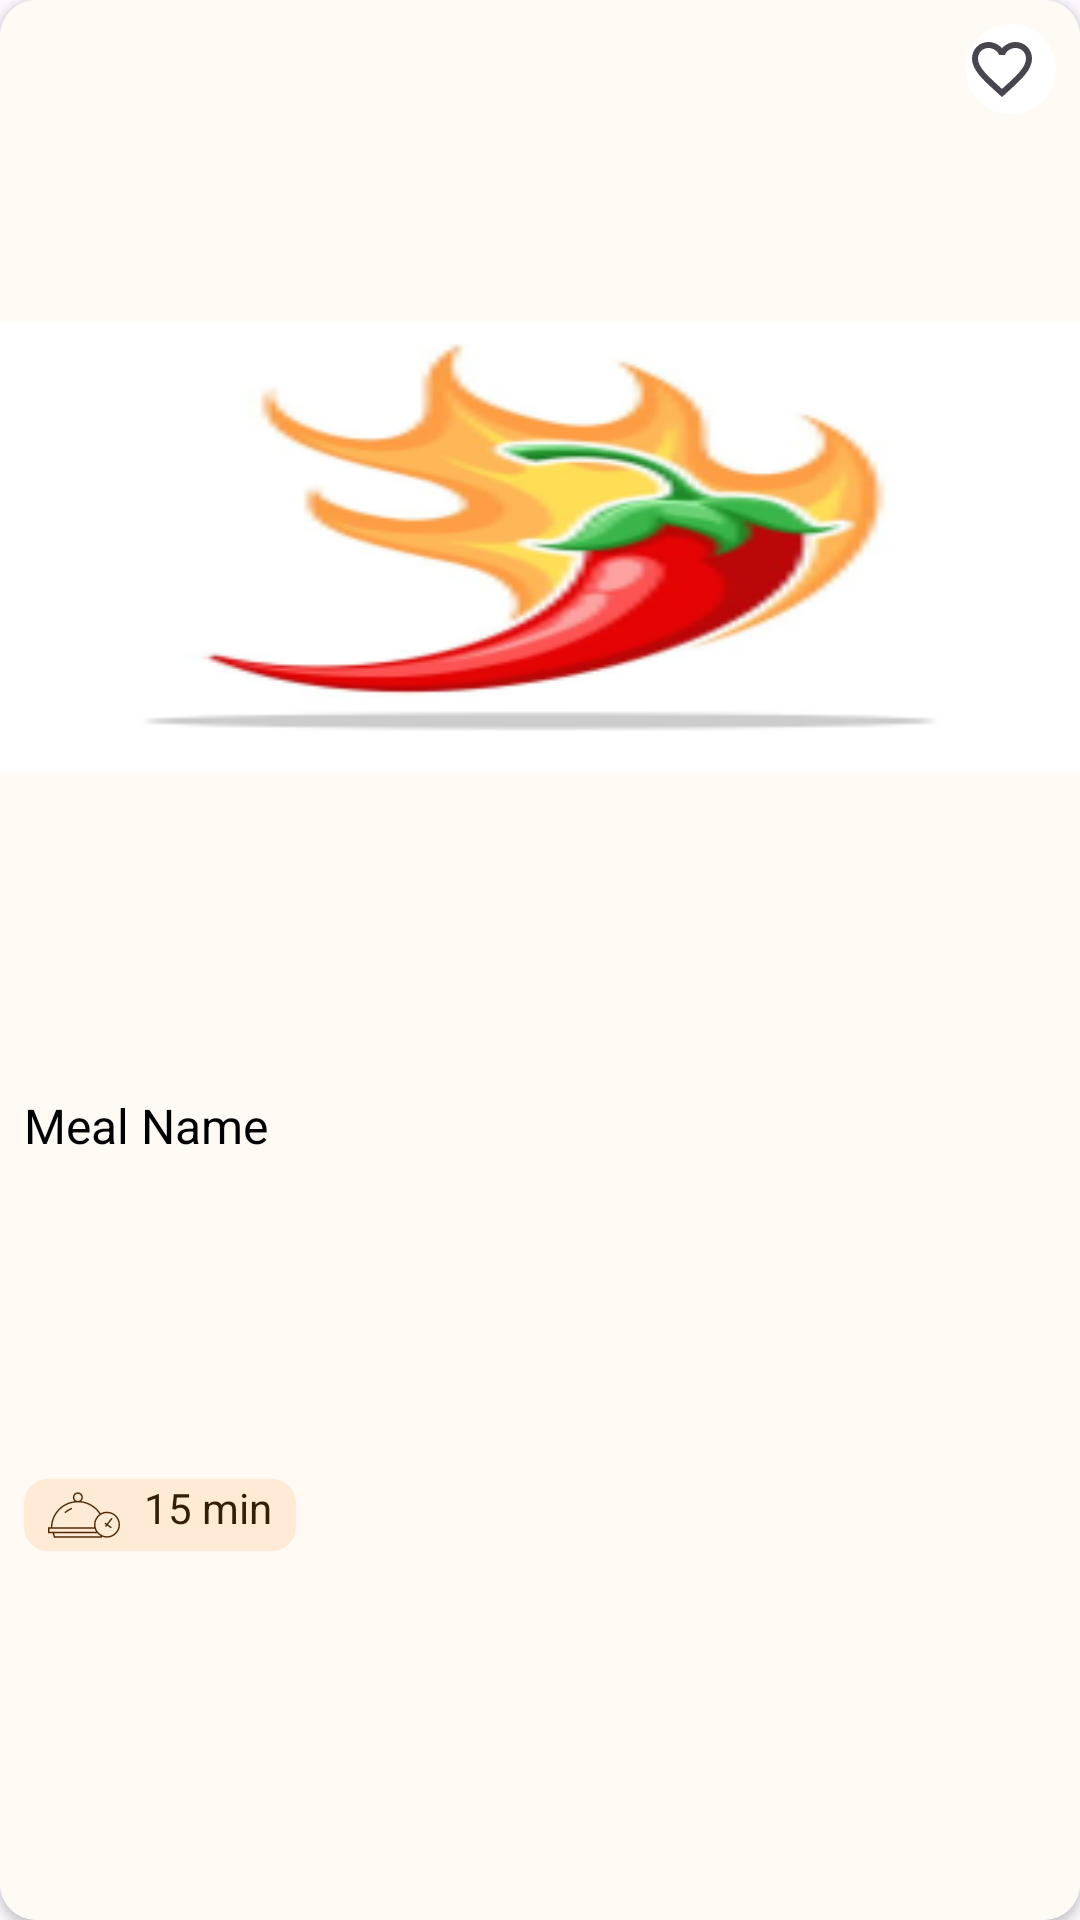

This screen was rendered from an Android layout file. Write that file and the resources it references.
<!-- AndroidManifest.xml: application theme Theme.Masalafoodrecipes -->
<!-- res/layout/under_five_ingredient_card.xml -->
<?xml version="1.0" encoding="utf-8"?>
<androidx.cardview.widget.CardView xmlns:android="http://schemas.android.com/apk/res/android"
    xmlns:app="http://schemas.android.com/apk/res-auto"
    android:id="@+id/under_five_card"
    android:layout_width="150dp"
    android:layout_height="200dp"
    android:layout_marginStart="16dp"
    app:cardCornerRadius="12dp"
    app:layout_constraintStart_toStartOf="parent"
    app:layout_constraintTop_toTopOf="parent">

    <androidx.constraintlayout.widget.ConstraintLayout
        android:layout_width="match_parent"
        android:layout_height="match_parent"
        android:background="@color/off_white">

        <ImageView
            android:id="@+id/meal_image"
            android:layout_width="match_parent"
            android:layout_height="150dp"
            app:layout_constraintEnd_toEndOf="parent"
            app:layout_constraintStart_toStartOf="parent"
            app:layout_constraintTop_toTopOf="parent"
            app:layout_constraintBottom_toTopOf="@id/meal_name"
            android:background="@drawable/img" />

        <androidx.appcompat.widget.AppCompatTextView
            android:id="@+id/appCompatTextView"
            android:layout_width="match_parent"
            android:layout_height="match_parent"
            app:layout_constraintBottom_toBottomOf="parent"
            app:layout_constraintEnd_toEndOf="parent"
            app:layout_constraintHorizontal_bias="0.0"
            app:layout_constraintStart_toStartOf="parent"
            app:layout_constraintTop_toTopOf="parent"
            app:layout_constraintVertical_bias="1.0" />

        <androidx.appcompat.widget.AppCompatTextView
            android:id="@+id/meal_name"
            android:layout_width="wrap_content"
            android:layout_height="wrap_content"
            android:layout_marginStart="8dp"
            android:textColor="@color/black"
            android:textSize="16sp"
            app:layout_constraintTop_toBottomOf="@id/meal_image"
            app:layout_constraintBottom_toTopOf="@id/meal_time"
            app:layout_constraintStart_toStartOf="parent"
            android:text="Meal Name" />

        <androidx.appcompat.widget.AppCompatTextView
            android:id="@+id/meal_time"
            android:layout_width="wrap_content"
            android:layout_height="wrap_content"
            android:layout_marginBottom="16dp"
            android:background="@drawable/cuisine"
            android:drawableStart="@drawable/cooking_time"
            android:drawablePadding="8dp"
            android:textSize="14sp"
            app:layout_constraintBottom_toBottomOf="parent"
            app:layout_constraintStart_toStartOf="@+id/meal_name"
            app:layout_constraintTop_toBottomOf="@id/meal_name"
            android:text="15 min"
            android:textColor="@color/dark_brown"/>


        <CheckBox
            android:id="@+id/check_box"
            android:layout_width="30dp"
            android:layout_height="30dp"
            android:layout_marginTop="8dp"
            android:layout_marginEnd="8dp"
            android:background="@drawable/white_background"
            android:button="@drawable/heart_icon"
            app:layout_constraintEnd_toEndOf="parent"
            app:layout_constraintTop_toTopOf="parent"
            app:useMaterialThemeColors="false" />
    </androidx.constraintlayout.widget.ConstraintLayout>

</androidx.cardview.widget.CardView>
<!-- resources referenced by this layout -->
<resources>
  <color name="black">#FF000000</color>
  <color name="dark_brown">#351E06</color>
  <color name="off_white">#FFFAF4</color>
  <!-- drawable cuisine (drawable) -->
  <?xml version="1.0" encoding="utf-8"?>
  <selector xmlns:android="http://schemas.android.com/apk/res/android">
      <item>
          <shape android:shape="rectangle">
              <corners android:radius="8dp" />
              <solid android:color="@color/light_orange" />
              <padding android:left="8dp" android:right="8dp" />
          </shape>
      </item>
  
  </selector>
  <!-- drawable heart_icon (drawable) -->
  <selector xmlns:android="http://schemas.android.com/apk/res/android">
      <item android:drawable="@drawable/filled_heart"
          android:state_checked="true"/>
  
      <item android:state_checked="false"
          android:drawable="@drawable/unfilled_heart"/>
  
      <item android:drawable="@drawable/unfilled_heart"/>
  
  </selector>
  <!-- drawable white_background (drawable) -->
  <selector xmlns:android="http://schemas.android.com/apk/res/android">
      <item android:state_checked="false">
          <shape android:shape="rectangle">
              <padding android:left="1.5dp"
                  android:right="1.5dp"
                  android:bottom="1.5dp"
                  android:top="1.5dp"/>
              <corners android:radius="100dp"/>
              <solid android:color="@color/white"/>
          </shape>
      </item>
  </selector>
  <style name="Theme.Masalafoodrecipes" parent="Base.Theme.Masalafoodrecipes" />
  <color name="light_orange">#FFEAD5</color>
  <!-- drawable filled_heart (drawable) -->
  <vector android:height="24dp"
      android:viewportHeight="24" android:viewportWidth="24"
      android:width="24dp" xmlns:android="http://schemas.android.com/apk/res/android">
      <path
          android:fillColor="@color/orange"
          android:pathData="M12,21.35l-1.45,-1.32C5.4,15.36 2,12.28 2,8.5 2,5.42 4.42,3 7.5,3c1.74,0 3.41,0.81 4.5,2.09C13.09,3.81 14.76,3 16.5,3 19.58,3 22,5.42 22,8.5c0,3.78 -3.4,6.86 -8.55,11.54L12,21.35z" />
  </vector>
  <!-- drawable unfilled_heart (drawable) -->
  <vector android:height="24dp"
      android:viewportHeight="24" android:viewportWidth="24"
      android:width="24dp" xmlns:android="http://schemas.android.com/apk/res/android">
    <path android:fillColor="@color/gray" android:pathData="M16.5,3c-1.74,0 -3.41,0.81 -4.5,2.09C10.91,3.81 9.24,3 7.5,3 4.42,3 2,5.42 2,8.5c0,3.78 3.4,6.86 8.55,11.54L12,21.35l1.45,-1.32C18.6,15.36 22,12.28 22,8.5 22,5.42 19.58,3 16.5,3zM12.1,18.55l-0.1,0.1 -0.1,-0.1C7.14,14.24 4,11.39 4,8.5 4,6.5 5.5,5 7.5,5c1.54,0 3.04,0.99 3.57,2.36h1.87C13.46,5.99 14.96,5 16.5,5c2,0 3.5,1.5 3.5,3.5 0,2.89 -3.14,5.74 -7.9,10.05z"/>
  </vector>
  <color name="white">#FFFFFFFF</color>
  <style name="Base.Theme.Masalafoodrecipes" parent="Theme.Material3.DayNight.NoActionBar">
          
          
          <item name="android:statusBarColor">@color/white</item>
          <item name="android:windowLightStatusBar">true</item>
      </style>
  <color name="orange">#F28314</color>
  <color name="gray">#9E9B97</color>
</resources>
